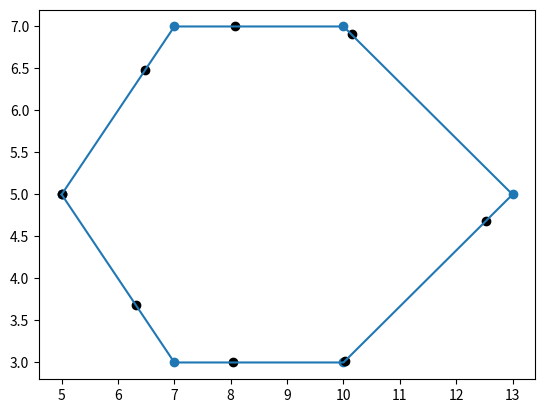

Generate this figure with matplotlib:
import math
import matplotlib.pyplot as plt


def find_cumulative_diff(x,y):
    c_diff = []
    temp = 0
    for i  in range(len(x)-1):
        x_diff = abs(x[i+1]-x[i])
        y_diff = abs(y[i+1]-y[i])
        diff = math.sqrt(x_diff*x_diff + y_diff*y_diff)
        temp = temp + diff
        c_diff.append(temp)
        pass
    c_diff = [0] + c_diff    
    return c_diff


# def find_distance_idx(d_vec,distance):
#     idx = []
#     for i in range(len(d_vec)):
#         for j in range(len(distance)-1):
#             if distance[j] <= d_vec[i] < distance[j+1]:
#                 idx.append(j)
#                 pass
#             pass
#         pass
                
#     return idx



# Find x and y value for each distance point
def find_x_y_for_d_vec(d_vec,distance,x_data,y_data):
    idx = []
    x = []
    y = []  
    for i in range(len(d_vec)):
        for j in range(len(distance)-1):
            if distance[j] <= d_vec[i] < distance[j+1]:
                x1 = x_data[j]
                y1 = y_data[j]
                x2 = x_data[j+1]
                y2 = y_data[j+1]
                
                y_diff = y2-y1
                x_diff = x2-x1
                
                pheta = math.atan(abs(y_diff)/abs(x_diff))
                d = d_vec[i] - distance[j]
                
                xd = d * math.cos(pheta)
                yd = d * math.sin(pheta)
                
                if y_diff >= 0 and x_diff >=0:
                    x.append(x1 + xd)
                    y.append(y1 + yd)
                elif y_diff < 0 and x_diff <=0:
                    x.append(x1 - xd)
                    y.append(y1 - yd)
                elif y_diff >= 0 and x_diff <=0:
                    x.append(x1 - xd)
                    y.append(y1 + yd)
                elif y_diff < 0 and x_diff >=0:
                    x.append(x1 + xd)
                    y.append(y1 - yd)
                pass
            pass
        pass
                
    return x,y
            


x = [5,7,10,13,10,7,5]
y = [5,7,7,5,3,3,5]

# Cumulative diff fro x y points
distance = find_cumulative_diff(x,y)

# distance vector based on avergare speed
d_vec = [0, 2.1, 3.9, 6, 10,13,15,17]


x_driver,y_driver = find_x_y_for_d_vec(d_vec,distance,x,y)

print('distance = ' + str(distance))
print('d_vec = ' + str(d_vec))
print('x = ' + str(x_driver))
print('y = ' + str(y_driver))

# Plotting track image, track coordinates/race line

plt.plot(x,y)
plt.scatter(x,y)
plt.scatter(x_driver,y_driver,color = 'black')  
plt.show()




            
